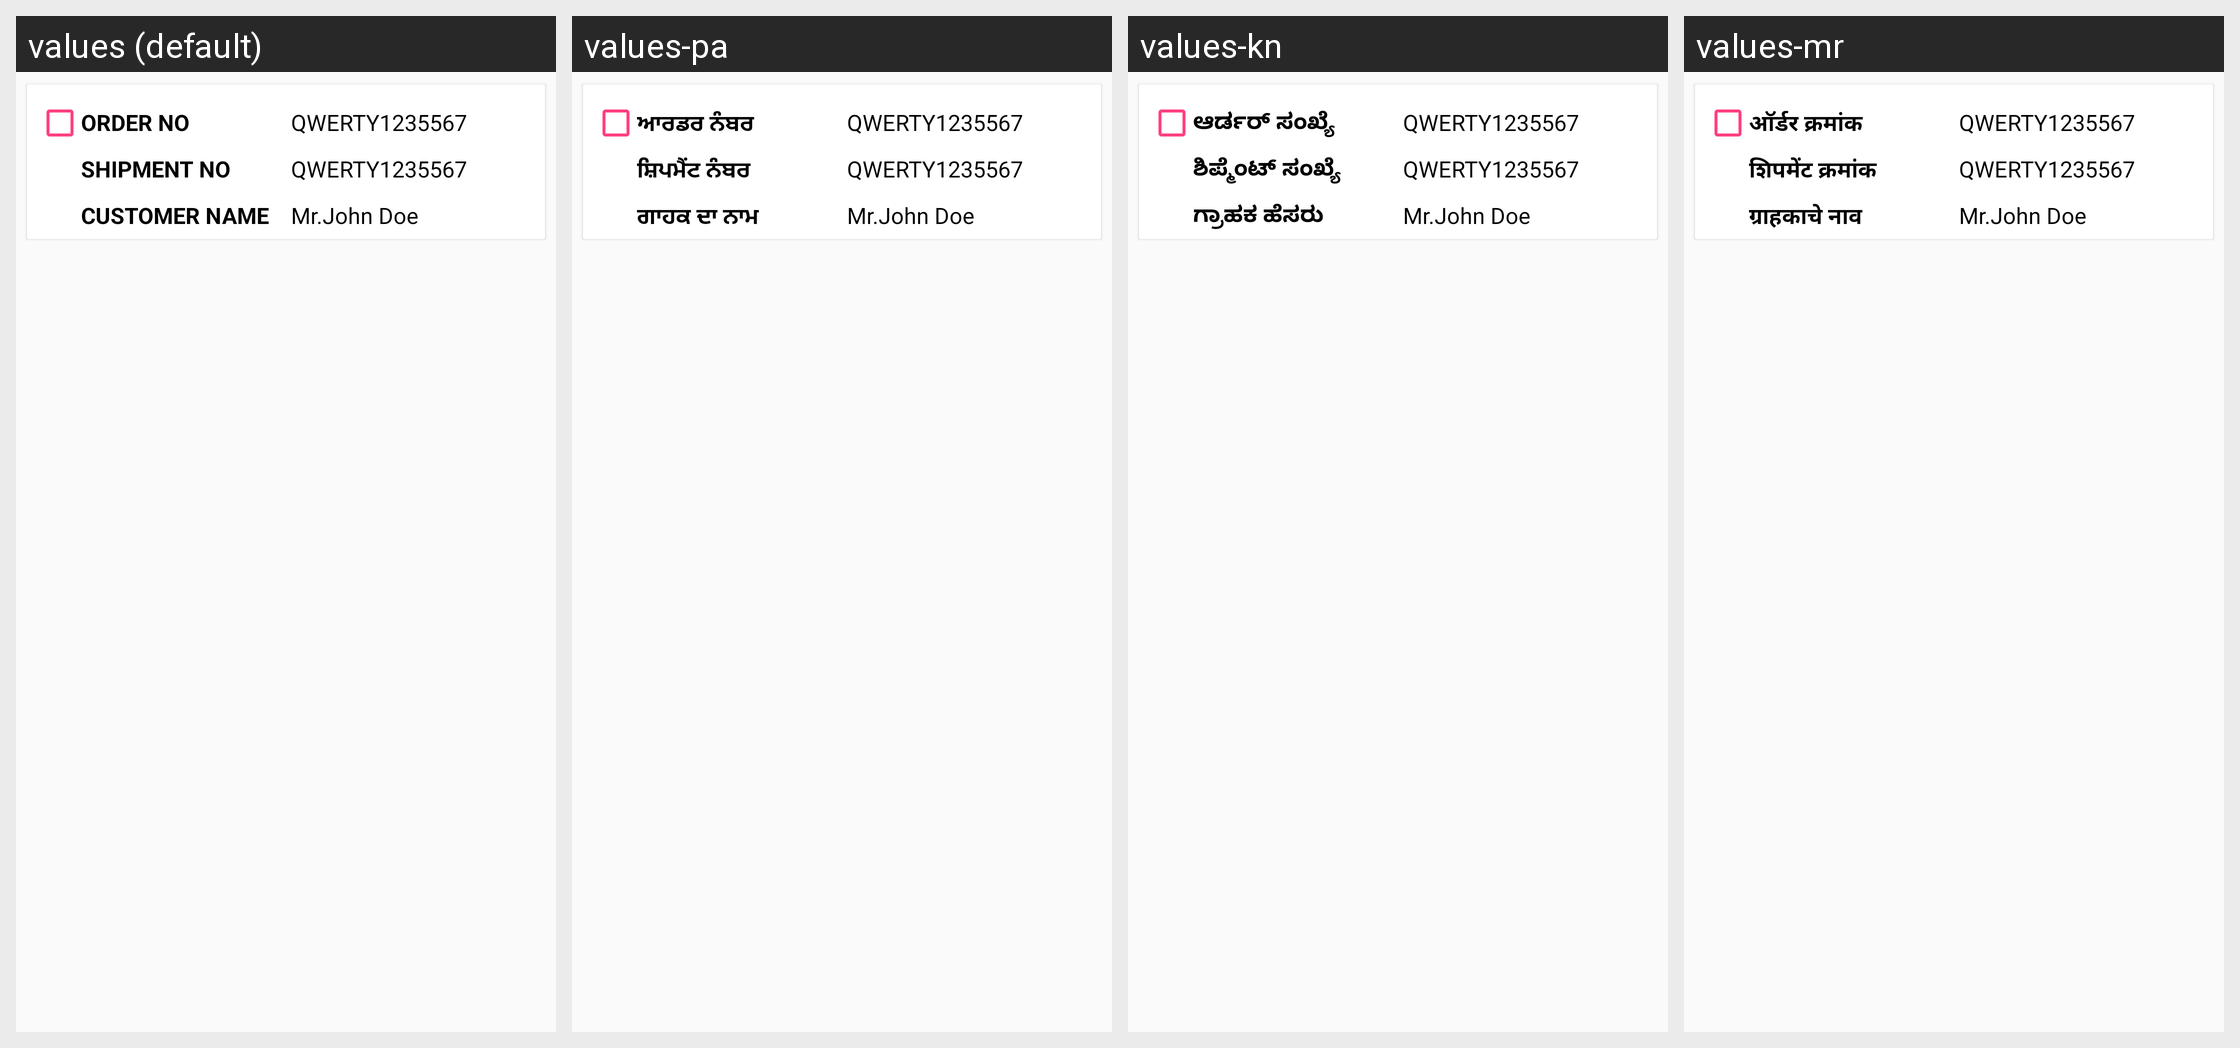

Translations of the strings shown on this Android screen, per locale in the grid:
Android screen res/layout/branch_row.xml rendered under 4 locales, left to right: values (default), values-pa, values-kn, values-mr. Device: Nexus 5 (rendered at 1080×1920; each locale shown at half size, 540×960, under a caption strip naming it); theme AppTheme.
Other locales in the repository, not shown: values-as, values-be, values-en, values-hi, values-or, values-ta, values-te.
Strings drawn on this screen, with the default value and each locale's value (text and hints the layout hard-codes, and strings that could not be matched under every locale, appear in the picture but are not listed):

orderno
  values: ORDER NO
  values-pa: ਆਰਡਰ ਨੰਬਰ
  values-kn: ಆರ್ಡರ್ ಸಂಖ್ಯೆ
  values-mr: ऑर्डर क्रमांक

shipmentno
  values: SHIPMENT NO
  values-pa: ਸ਼ਿਪਮੈਂਟ ਨੰਬਰ
  values-kn: ಶಿಪ್ಮೆಂಟ್ ಸಂಖ್ಯೆ
  values-mr: शिपमेंट क्रमांक

cusname
  values: CUSTOMER NAME
  values-pa: ਗਾਹਕ ਦਾ ਨਾਮ
  values-kn: ಗ್ರಾಹಕ ಹೆಸರು
  values-mr: ग्राहकाचे नाव
